pico-8 play session: mixed d-pad (fixed 12-tick cycle)

[t = 4 s] mixed d-pad (1.2s cycle ×~3): → ← ↑ ↓ + 🅾/❎ taps, ~4s
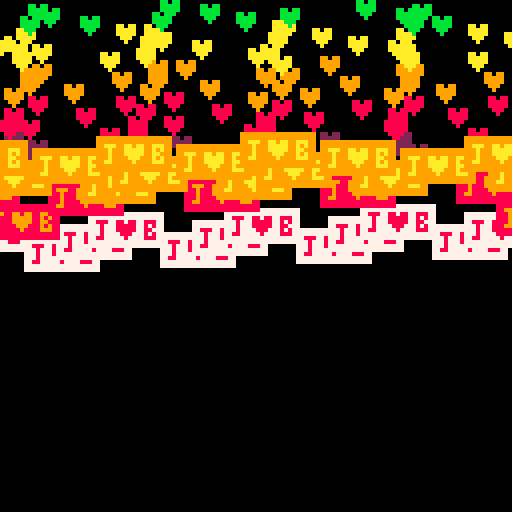
[t = 6 s] mixed d-pad (1.2s cycle ×~5): → ← ↑ ↓ + 🅾/❎ taps, ~6s
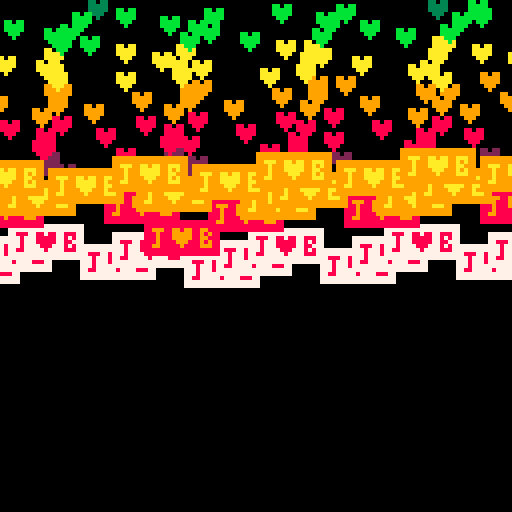
[t = 8 s] mixed d-pad (1.2s cycle ×~6): → ← ↑ ↓ + 🅾/❎ taps, ~8s
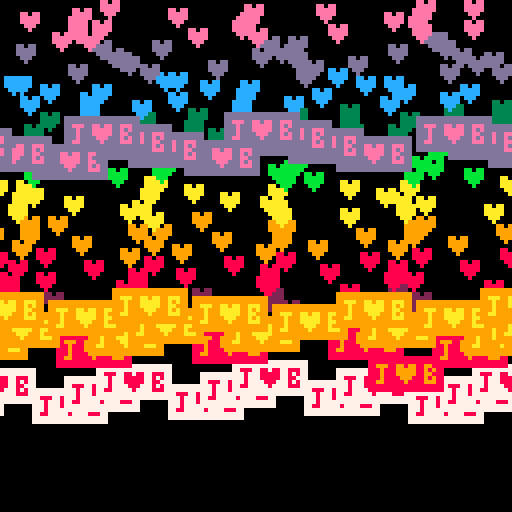

pico-8 cartridge
version 8
__lua__
cls()
m=false
p=false
t=0
o=0x11
s=1
rand = function(n) return flr(rnd(n)) end
::q::
memcpy(0x6000,0x5fc0+o,0x2000)
t+=.01
--print("�",10,8)
n = 2
cs = {2,8,9,10,11,3,12,13,14,15}
for i=0,n do

 c = flr(i/8)%3*7+t*8
 c = cs[(flr(c)%(#cs))+1]
-- c = 8
 x = 64+58*sin(i/n+t*s)
 print("�",x,0,c)--circfill(x,0,5,c)
end

if m then
	if t-flr(t) < 0.5 then
	 rectfill(56,28,74,36,c-1)
	 print("j�b",58,30,c)
	end
end

old_o = o
if t-flr(t) < 0.01 and
   flr(t+1)%3 == 0 then
 while old_o == o do
	 o = o + flr(rnd(5) - rnd(5)+0.5)
	end
end

if btn(4) or btn(1) or btn(0) or btn(2) or btn(3) then
 if not p then
  if btn(1) then o +=1 end
  if btn(0) then o -=1 end
  if btn(2) then s +=.1 end
  if btn(3) then s -=.1 end
  if btn(4) then m = not m end
  p=true
 end
else
 p = false
end
flip()
printh(o)
printh(s)
printh(t)
goto q
__gfx__
00000000000000000000000000000000000000000000000000000000000000000000000000000000000000000000000000000000000000000000000000000000
00000000000000000000000000000000000000000000000000000000000000000000000000000000000000000000000000000000000000000000000000000000
00700700000000000000000000000000000000000000000000000000000000000000000000000000000000000000000000000000000000000000000000000000
00077000000000000000000000000000000000000000000000000000000000000000000000000000000000000000000000000000000000000000000000000000
00077000000000000000000000000000000000000000000000000000000000000000000000000000000000000000000000000000000000000000000000000000
00700700000000000000000000000000000000000000000000000000000000000000000000000000000000000000000000000000000000000000000000000000
00000000000000000000000000000000000000000000000000000000000000000000000000000000000000000000000000000000000000000000000000000000
00000000000000000000000000000000000000000000000000000000000000000000000000000000000000000000000000000000000000000000000000000000
00000000000000000000000000000000000000000000000000000000000000000000000000000000000000000000000000000000000000000000000000000000
00000000000000000000000000000000000000000000000000000000000000000000000000000000000000000000000000000000000000000000000000000000
00000000000000000000000000000000000000000000000000000000000000000000000000000000000000000000000000000000000000000000000000000000
00000000000000000000000000000000000000000000000000000000000000000000000000000000000000000000000000000000000000000000000000000000
00000000000000000000000000000000000000000000000000000000000000000000000000000000000000000000000000000000000000000000000000000000
00000000000000000000000000000000000000000000000000000000000000000000000000000000000000000000000000000000000000000000000000000000
00000000000000000000000000000000000000000000000000000000000000000000000000000000000000000000000000000000000000000000000000000000
00000000000000000000000000000000000000000000000000000000000000000000000000000000000000000000000000000000000000000000000000000000
00000000000000000000000000000000000000000000000000000000000000000000000000000000000000000000000000000000000000000000000000000000
00000000000000000000000000000000000000000000000000000000000000000000000000000000000000000000000000000000000000000000000000000000
00000000000000000000000000000000000000000000000000000000000000000000000000000000000000000000000000000000000000000000000000000000
00000000000000000000000000000000000000000000000000000000000000000000000000000000000000000000000000000000000000000000000000000000
00000000000000000000000000000000000000000000000000000000000000000000000000000000000000000000000000000000000000000000000000000000
00000000000000000000000000000000000000000000000000000000000000000000000000000000000000000000000000000000000000000000000000000000
00000000000000000000000000000000000000000000000000000000000000000000000000000000000000000000000000000000000000000000000000000000
00000000000000000000000000000000000000000000000000000000000000000000000000000000000000000000000000000000000000000000000000000000
00000000000000000000000000000000000000000000000000000000000000000000000000000000000000000000000000000000000000000000000000000000
00000000000000000000000000000000000000000000000000000000000000000000000000000000000000000000000000000000000000000000000000000000
00000000000000000000000000000000000000000000000000000000000000000000000000000000000000000000000000000000000000000000000000000000
00000000000000000000000000000000000000000000000000000000000000000000000000000000000000000000000000000000000000000000000000000000
00000000000000000000000000000000000000000000000000000000000000000000000000000000000000000000000000000000000000000000000000000000
00000000000000000000000000000000000000000000000000000000000000000000000000000000000000000000000000000000000000000000000000000000
00000000000000000000000000000000000000000000000000000000000000000000000000000000000000000000000000000000000000000000000000000000
00000000000000000000000000000000000000000000000000000000000000000000000000000000000000000000000000000000000000000000000000000000
00000000000000000000000000000000000000000000000000000000000000000000000000000000000000000000000000000000000000000000000000000000
00000000000000000000000000000000000000000000000000000000000000000000000000000000000000000000000000000000000000000000000000000000
00000000000000000000000000000000000000000000000000000000000000000000000000000000000000000000000000000000000000000000000000000000
00000000000000000000000000000000000000000000000000000000000000000000000000000000000000000000000000000000000000000000000000000000
00000000000000000000000000000000000000000000000000000000000000000000000000000000000000000000000000000000000000000000000000000000
00000000000000000000000000000000000000000000000000000000000000000000000000000000000000000000000000000000000000000000000000000000
00000000000000000000000000000000000000000000000000000000000000000000000000000000000000000000000000000000000000000000000000000000
00000000000000000000000000000000000000000000000000000000000000000000000000000000000000000000000000000000000000000000000000000000
00000000000000000000000000000000000000000000000000000000000000000000000000000000000000000000000000000000000000000000000000000000
00000000000000000000000000000000000000000000000000000000000000000000000000000000000000000000000000000000000000000000000000000000
00000000000000000000000000000000000000000000000000000000000000000000000000000000000000000000000000000000000000000000000000000000
00000000000000000000000000000000000000000000000000000000000000000000000000000000000000000000000000000000000000000000000000000000
00000000000000000000000000000000000000000000000000000000000000000000000000000000000000000000000000000000000000000000000000000000
00000000000000000000000000000000000000000000000000000000000000000000000000000000000000000000000000000000000000000000000000000000
00000000000000000000000000000000000000000000000000000000000000000000000000000000000000000000000000000000000000000000000000000000
00000000000000000000000000000000000000000000000000000000000000000000000000000000000000000000000000000000000000000000000000000000
00000000000000000000000000000000000000000000000000000000000000000000000000000000000000000000000000000000000000000000000000000000
00000000000000000000000000000000000000000000000000000000000000000000000000000000000000000000000000000000000000000000000000000000
00000000000000000000000000000000000000000000000000000000000000000000000000000000000000000000000000000000000000000000000000000000
00000000000000000000000000000000000000000000000000000000000000000000000000000000000000000000000000000000000000000000000000000000
00000000000000000000000000000000000000000000000000000000000000000000000000000000000000000000000000000000000000000000000000000000
00000000000000000000000000000000000000000000000000000000000000000000000000000000000000000000000000000000000000000000000000000000
00000000000000000000000000000000000000000000000000000000000000000000000000000000000000000000000000000000000000000000000000000000
00000000000000000000000000000000000000000000000000000000000000000000000000000000000000000000000000000000000000000000000000000000
00000000000000000000000000000000000000000000000000000000000000000000000000000000000000000000000000000000000000000000000000000000
00000000000000000000000000000000000000000000000000000000000000000000000000000000000000000000000000000000000000000000000000000000
00000000000000000000000000000000000000000000000000000000000000000000000000000000000000000000000000000000000000000000000000000000
00000000000000000000000000000000000000000000000000000000000000000000000000000000000000000000000000000000000000000000000000000000
00000000000000000000000000000000000000000000000000000000000000000000000000000000000000000000000000000000000000000000000000000000
00000000000000000000000000000000000000000000000000000000000000000000000000000000000000000000000000000000000000000000000000000000
00000000000000000000000000000000000000000000000000000000000000000000000000000000000000000000000000000000000000000000000000000000
00000000000000000000000000000000000000000000000000000000000000000000000000000000000000000000000000000000000000000000000000000000
00000000000000000000000000000000000000000000000000000000000000000000000000000000000000000000000000000000000000000000000000000000
00000000000000000000000000000000000000000000000000000000000000000000000000000000000000000000000000000000000000000000000000000000
00000000000000000000000000000000000000000000000000000000000000000000000000000000000000000000000000000000000000000000000000000000
00000000000000000000000000000000000000000000000000000000000000000000000000000000000000000000000000000000000000000000000000000000
00000000000000000000000000000000000000000000000000000000000000000000000000000000000000000000000000000000000000000000000000000000
00000000000000000000000000000000000000000000000000000000000000000000000000000000000000000000000000000000000000000000000000000000
00000000000000000000000000000000000000000000000000000000000000000000000000000000000000000000000000000000000000000000000000000000
00000000000000000000000000000000000000000000000000000000000000000000000000000000000000000000000000000000000000000000000000000000
00000000000000000000000000000000000000000000000000000000000000000000000000000000000000000000000000000000000000000000000000000000
00000000000000000000000000000000000000000000000000000000000000000000000000000000000000000000000000000000000000000000000000000000
00000000000000000000000000000000000000000000000000000000000000000000000000000000000000000000000000000000000000000000000000000000
00000000000000000000000000000000000000000000000000000000000000000000000000000000000000000000000000000000000000000000000000000000
00000000000000000000000000000000000000000000000000000000000000000000000000000000000000000000000000000000000000000000000000000000
00000000000000000000000000000000000000000000000000000000000000000000000000000000000000000000000000000000000000000000000000000000
00000000000000000000000000000000000000000000000000000000000000000000000000000000000000000000000000000000000000000000000000000000
00000000000000000000000000000000000000000000000000000000000000000000000000000000000000000000000000000000000000000000000000000000
00000000000000000000000000000000000000000000000000000000000000000000000000000000000000000000000000000000000000000000000000000000
00000000000000000000000000000000000000000000000000000000000000000000000000000000000000000000000000000000000000000000000000000000
00000000000000000000000000000000000000000000000000000000000000000000000000000000000000000000000000000000000000000000000000000000
00000000000000000000000000000000000000000000000000000000000000000000000000000000000000000000000000000000000000000000000000000000
00000000000000000000000000000000000000000000000000000000000000000000000000000000000000000000000000000000000000000000000000000000
00000000000000000000000000000000000000000000000000000000000000000000000000000000000000000000000000000000000000000000000000000000
00000000000000000000000000000000000000000000000000000000000000000000000000000000000000000000000000000000000000000000000000000000
00000000000000000000000000000000000000000000000000000000000000000000000000000000000000000000000000000000000000000000000000000000
00000000000000000000000000000000000000000000000000000000000000000000000000000000000000000000000000000000000000000000000000000000
00000000000000000000000000000000000000000000000000000000000000000000000000000000000000000000000000000000000000000000000000000000
00000000000000000000000000000000000000000000000000000000000000000000000000000000000000000000000000000000000000000000000000000000
00000000000000000000000000000000000000000000000000000000000000000000000000000000000000000000000000000000000000000000000000000000
00000000000000000000000000000000000000000000000000000000000000000000000000000000000000000000000000000000000000000000000000000000
00000000000000000000000000000000000000000000000000000000000000000000000000000000000000000000000000000000000000000000000000000000
00000000000000000000000000000000000000000000000000000000000000000000000000000000000000000000000000000000000000000000000000000000
00000000000000000000000000000000000000000000000000000000000000000000000000000000000000000000000000000000000000000000000000000000
00000000000000000000000000000000000000000000000000000000000000000000000000000000000000000000000000000000000000000000000000000000
00000000000000000000000000000000000000000000000000000000000000000000000000000000000000000000000000000000000000000000000000000000
00000000000000000000000000000000000000000000000000000000000000000000000000000000000000000000000000000000000000000000000000000000
00000000000000000000000000000000000000000000000000000000000000000000000000000000000000000000000000000000000000000000000000000000
00000000000000000000000000000000000000000000000000000000000000000000000000000000000000000000000000000000000000000000000000000000
00000000000000000000000000000000000000000000000000000000000000000000000000000000000000000000000000000000000000000000000000000000
00000000000000000000000000000000000000000000000000000000000000000000000000000000000000000000000000000000000000000000000000000000
00000000000000000000000000000000000000000000000000000000000000000000000000000000000000000000000000000000000000000000000000000000
00000000000000000000000000000000000000000000000000000000000000000000000000000000000000000000000000000000000000000000000000000000
00000000000000000000000000000000000000000000000000000000000000000000000000000000000000000000000000000000000000000000000000000000
00000000000000000000000000000000000000000000000000000000000000000000000000000000000000000000000000000000000000000000000000000000
00000000000000000000000000000000000000000000000000000000000000000000000000000000000000000000000000000000000000000000000000000000
00000000000000000000000000000000000000000000000000000000000000000000000000000000000000000000000000000000000000000000000000000000
00000000000000000000000000000000000000000000000000000000000000000000000000000000000000000000000000000000000000000000000000000000
00000000000000000000000000000000000000000000000000000000000000000000000000000000000000000000000000000000000000000000000000000000
00000000000000000000000000000000000000000000000000000000000000000000000000000000000000000000000000000000000000000000000000000000
00000000000000000000000000000000000000000000000000000000000000000000000000000000000000000000000000000000000000000000000000000000
00000000000000000000000000000000000000000000000000000000000000000000000000000000000000000000000000000000000000000000000000000000
00000000000000000000000000000000000000000000000000000000000000000000000000000000000000000000000000000000000000000000000000000000
00000000000000000000000000000000000000000000000000000000000000000000000000000000000000000000000000000000000000000000000000000000
00000000000000000000000000000000000000000000000000000000000000000000000000000000000000000000000000000000000000000000000000000000
00000000000000000000000000000000000000000000000000000000000000000000000000000000000000000000000000000000000000000000000000000000
00000000000000000000000000000000000000000000000000000000000000000000000000000000000000000000000000000000000000000000000000000000
00000000000000000000000000000000000000000000000000000000000000000000000000000000000000000000000000000000000000000000000000000000
00000000000000000000000000000000000000000000000000000000000000000000000000000000000000000000000000000000000000000000000000000000
00000000000000000000000000000000000000000000000000000000000000000000000000000000000000000000000000000000000000000000000000000000
00000000000000000000000000000000000000000000000000000000000000000000000000000000000000000000000000000000000000000000000000000000
00000000000000000000000000000000000000000000000000000000000000000000000000000000000000000000000000000000000000000000000000000000
00000000000000000000000000000000000000000000000000000000000000000000000000000000000000000000000000000000000000000000000000000000
00000000000000000000000000000000000000000000000000000000000000000000000000000000000000000000000000000000000000000000000000000000
00000000000000000000000000000000000000000000000000000000000000000000000000000000000000000000000000000000000000000000000000000000
00000000000000000000000000000000000000000000000000000000000000000000000000000000000000000000000000000000000000000000000000000000
__gff__
0000000000000000000000000000000000000000000000000000000000000000000000000000000000000000000000000000000000000000000000000000000000000000000000000000000000000000000000000000000000000000000000000000000000000000000000000000000000000000000000000000000000000000
0000000000000000000000000000000000000000000000000000000000000000000000000000000000000000000000000000000000000000000000000000000000000000000000000000000000000000000000000000000000000000000000000000000000000000000000000000000000000000000000000000000000000000
__map__
0000000000000000000000000000000000000000000000000000000000000000000000000000000000000000000000000000000000000000000000000000000000000000000000000000000000000000000000000000000000000000000000000000000000000000000000000000000000000000000000000000000000000000
0000000000000000000000000000000000000000000000000000000000000000000000000000000000000000000000000000000000000000000000000000000000000000000000000000000000000000000000000000000000000000000000000000000000000000000000000000000000000000000000000000000000000000
0000000000000000000000000000000000000000000000000000000000000000000000000000000000000000000000000000000000000000000000000000000000000000000000000000000000000000000000000000000000000000000000000000000000000000000000000000000000000000000000000000000000000000
0000000000000000000000000000000000000000000000000000000000000000000000000000000000000000000000000000000000000000000000000000000000000000000000000000000000000000000000000000000000000000000000000000000000000000000000000000000000000000000000000000000000000000
0000000000000000000000000000000000000000000000000000000000000000000000000000000000000000000000000000000000000000000000000000000000000000000000000000000000000000000000000000000000000000000000000000000000000000000000000000000000000000000000000000000000000000
0000000000000000000000000000000000000000000000000000000000000000000000000000000000000000000000000000000000000000000000000000000000000000000000000000000000000000000000000000000000000000000000000000000000000000000000000000000000000000000000000000000000000000
0000000000000000000000000000000000000000000000000000000000000000000000000000000000000000000000000000000000000000000000000000000000000000000000000000000000000000000000000000000000000000000000000000000000000000000000000000000000000000000000000000000000000000
0000000000000000000000000000000000000000000000000000000000000000000000000000000000000000000000000000000000000000000000000000000000000000000000000000000000000000000000000000000000000000000000000000000000000000000000000000000000000000000000000000000000000000
0000000000000000000000000000000000000000000000000000000000000000000000000000000000000000000000000000000000000000000000000000000000000000000000000000000000000000000000000000000000000000000000000000000000000000000000000000000000000000000000000000000000000000
0000000000000000000000000000000000000000000000000000000000000000000000000000000000000000000000000000000000000000000000000000000000000000000000000000000000000000000000000000000000000000000000000000000000000000000000000000000000000000000000000000000000000000
0000000000000000000000000000000000000000000000000000000000000000000000000000000000000000000000000000000000000000000000000000000000000000000000000000000000000000000000000000000000000000000000000000000000000000000000000000000000000000000000000000000000000000
0000000000000000000000000000000000000000000000000000000000000000000000000000000000000000000000000000000000000000000000000000000000000000000000000000000000000000000000000000000000000000000000000000000000000000000000000000000000000000000000000000000000000000
0000000000000000000000000000000000000000000000000000000000000000000000000000000000000000000000000000000000000000000000000000000000000000000000000000000000000000000000000000000000000000000000000000000000000000000000000000000000000000000000000000000000000000
0000000000000000000000000000000000000000000000000000000000000000000000000000000000000000000000000000000000000000000000000000000000000000000000000000000000000000000000000000000000000000000000000000000000000000000000000000000000000000000000000000000000000000
0000000000000000000000000000000000000000000000000000000000000000000000000000000000000000000000000000000000000000000000000000000000000000000000000000000000000000000000000000000000000000000000000000000000000000000000000000000000000000000000000000000000000000
0000000000000000000000000000000000000000000000000000000000000000000000000000000000000000000000000000000000000000000000000000000000000000000000000000000000000000000000000000000000000000000000000000000000000000000000000000000000000000000000000000000000000000
0000000000000000000000000000000000000000000000000000000000000000000000000000000000000000000000000000000000000000000000000000000000000000000000000000000000000000000000000000000000000000000000000000000000000000000000000000000000000000000000000000000000000000
0000000000000000000000000000000000000000000000000000000000000000000000000000000000000000000000000000000000000000000000000000000000000000000000000000000000000000000000000000000000000000000000000000000000000000000000000000000000000000000000000000000000000000
0000000000000000000000000000000000000000000000000000000000000000000000000000000000000000000000000000000000000000000000000000000000000000000000000000000000000000000000000000000000000000000000000000000000000000000000000000000000000000000000000000000000000000
0000000000000000000000000000000000000000000000000000000000000000000000000000000000000000000000000000000000000000000000000000000000000000000000000000000000000000000000000000000000000000000000000000000000000000000000000000000000000000000000000000000000000000
0000000000000000000000000000000000000000000000000000000000000000000000000000000000000000000000000000000000000000000000000000000000000000000000000000000000000000000000000000000000000000000000000000000000000000000000000000000000000000000000000000000000000000
0000000000000000000000000000000000000000000000000000000000000000000000000000000000000000000000000000000000000000000000000000000000000000000000000000000000000000000000000000000000000000000000000000000000000000000000000000000000000000000000000000000000000000
0000000000000000000000000000000000000000000000000000000000000000000000000000000000000000000000000000000000000000000000000000000000000000000000000000000000000000000000000000000000000000000000000000000000000000000000000000000000000000000000000000000000000000
0000000000000000000000000000000000000000000000000000000000000000000000000000000000000000000000000000000000000000000000000000000000000000000000000000000000000000000000000000000000000000000000000000000000000000000000000000000000000000000000000000000000000000
0000000000000000000000000000000000000000000000000000000000000000000000000000000000000000000000000000000000000000000000000000000000000000000000000000000000000000000000000000000000000000000000000000000000000000000000000000000000000000000000000000000000000000
0000000000000000000000000000000000000000000000000000000000000000000000000000000000000000000000000000000000000000000000000000000000000000000000000000000000000000000000000000000000000000000000000000000000000000000000000000000000000000000000000000000000000000
0000000000000000000000000000000000000000000000000000000000000000000000000000000000000000000000000000000000000000000000000000000000000000000000000000000000000000000000000000000000000000000000000000000000000000000000000000000000000000000000000000000000000000
0000000000000000000000000000000000000000000000000000000000000000000000000000000000000000000000000000000000000000000000000000000000000000000000000000000000000000000000000000000000000000000000000000000000000000000000000000000000000000000000000000000000000000
0000000000000000000000000000000000000000000000000000000000000000000000000000000000000000000000000000000000000000000000000000000000000000000000000000000000000000000000000000000000000000000000000000000000000000000000000000000000000000000000000000000000000000
0000000000000000000000000000000000000000000000000000000000000000000000000000000000000000000000000000000000000000000000000000000000000000000000000000000000000000000000000000000000000000000000000000000000000000000000000000000000000000000000000000000000000000
0000000000000000000000000000000000000000000000000000000000000000000000000000000000000000000000000000000000000000000000000000000000000000000000000000000000000000000000000000000000000000000000000000000000000000000000000000000000000000000000000000000000000000
0000000000000000000000000000000000000000000000000000000000000000000000000000000000000000000000000000000000000000000000000000000000000000000000000000000000000000000000000000000000000000000000000000000000000000000000000000000000000000000000000000000000000000
